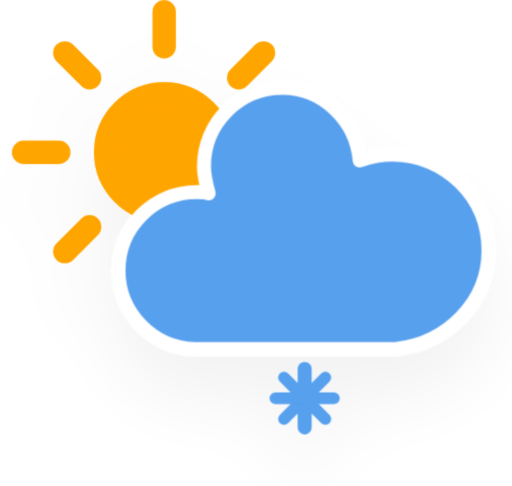
t = 0.00 s
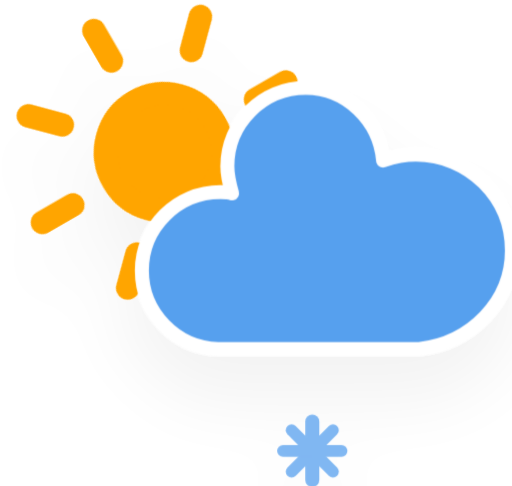
t = 1.50 s
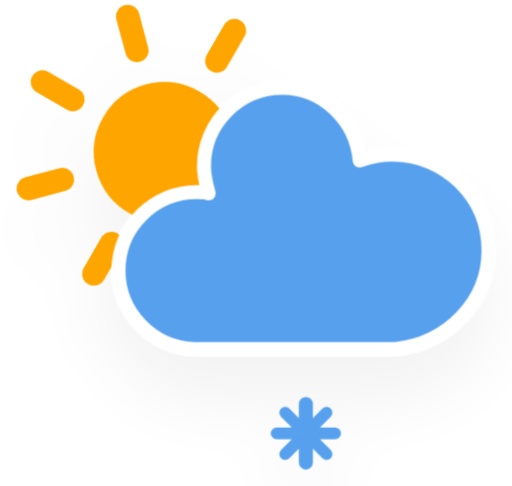
t = 3.00 s
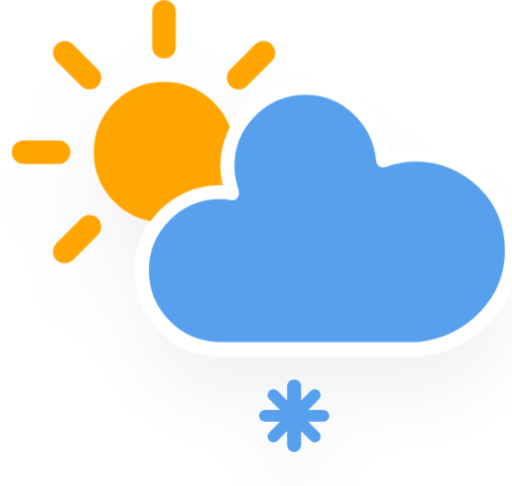
t = 4.50 s
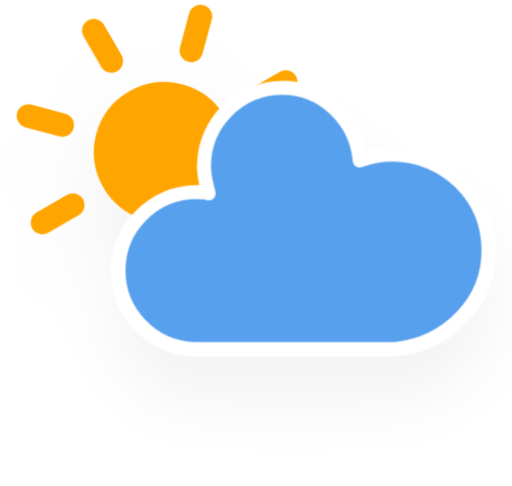
t = 6.00 s
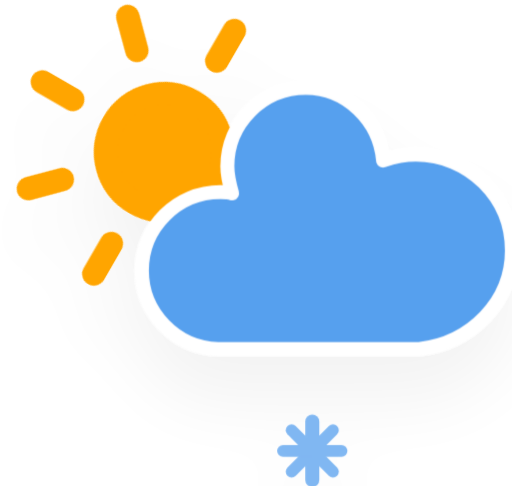
t = 7.50 s

The animated SVG that drew these frames (rendered in a browser with its animation timeline set to each time). Animation: 4 CSS @keyframes rules; one cycle of 9.00 s, repeats indefinitely.

<?xml version="1.0" encoding="UTF-8"?>
<!-- (c) ammap.com | SVG weather icons -->
<svg width="43.7" height="41.5" version="1.1" xmlns="http://www.w3.org/2000/svg" viewBox="2 1 43.7 41.5">
  <defs>
    <filter id="blur" x="-.20655" y="-.23099" width="1.403" height="1.5634">
      <feGaussianBlur in="SourceAlpha" stdDeviation="3" />
      <feOffset dx="0" dy="4" result="offsetblur" />
      <feComponentTransfer>
        <feFuncA slope="0.05" type="linear" />
      </feComponentTransfer>
      <feMerge>
        <feMergeNode />
        <feMergeNode in="SourceGraphic" />
      </feMerge>
    </filter>
    <style type="text/css">
      <![CDATA[
      /*
** CLOUDS
*/
      @keyframes am-weather-cloud-2 {
        0% {
          -webkit-transform: translate(0px, 0px);
          -moz-transform: translate(0px, 0px);
          -ms-transform: translate(0px, 0px);
          transform: translate(0px, 0px);
        }

        50% {
          -webkit-transform: translate(2px, 0px);
          -moz-transform: translate(2px, 0px);
          -ms-transform: translate(2px, 0px);
          transform: translate(2px, 0px);
        }

        100% {
          -webkit-transform: translate(0px, 0px);
          -moz-transform: translate(0px, 0px);
          -ms-transform: translate(0px, 0px);
          transform: translate(0px, 0px);
        }
      }

      .am-weather-cloud-2 {
        -webkit-animation-name: am-weather-cloud-2;
        -moz-animation-name: am-weather-cloud-2;
        animation-name: am-weather-cloud-2;
        -webkit-animation-duration: 3s;
        -moz-animation-duration: 3s;
        animation-duration: 3s;
        -webkit-animation-timing-function: linear;
        -moz-animation-timing-function: linear;
        animation-timing-function: linear;
        -webkit-animation-iteration-count: infinite;
        -moz-animation-iteration-count: infinite;
        animation-iteration-count: infinite;
      }

      /*
** SUN
*/
      @keyframes am-weather-sun {
        0% {
          -webkit-transform: rotate(0deg);
          -moz-transform: rotate(0deg);
          -ms-transform: rotate(0deg);
          transform: rotate(0deg);
        }

        100% {
          -webkit-transform: rotate(360deg);
          -moz-transform: rotate(360deg);
          -ms-transform: rotate(360deg);
          transform: rotate(360deg);
        }
      }

      .am-weather-sun {
        -webkit-animation-name: am-weather-sun;
        -moz-animation-name: am-weather-sun;
        -ms-animation-name: am-weather-sun;
        animation-name: am-weather-sun;
        -webkit-animation-duration: 9s;
        -moz-animation-duration: 9s;
        -ms-animation-duration: 9s;
        animation-duration: 9s;
        -webkit-animation-timing-function: linear;
        -moz-animation-timing-function: linear;
        -ms-animation-timing-function: linear;
        animation-timing-function: linear;
        -webkit-animation-iteration-count: infinite;
        -moz-animation-iteration-count: infinite;
        -ms-animation-iteration-count: infinite;
        animation-iteration-count: infinite;
      }

      @keyframes am-weather-sun-shiny {
        0% {
          stroke-dasharray: 3px 10px;
          stroke-dashoffset: 0px;
        }

        50% {
          stroke-dasharray: 0.1px 10px;
          stroke-dashoffset: -1px;
        }

        100% {
          stroke-dasharray: 3px 10px;
          stroke-dashoffset: 0px;
        }
      }

      .am-weather-sun-shiny line {
        -webkit-animation-name: am-weather-sun-shiny;
        -moz-animation-name: am-weather-sun-shiny;
        -ms-animation-name: am-weather-sun-shiny;
        animation-name: am-weather-sun-shiny;
        -webkit-animation-duration: 2s;
        -moz-animation-duration: 2s;
        -ms-animation-duration: 2s;
        animation-duration: 2s;
        -webkit-animation-timing-function: linear;
        -moz-animation-timing-function: linear;
        -ms-animation-timing-function: linear;
        animation-timing-function: linear;
        -webkit-animation-iteration-count: infinite;
        -moz-animation-iteration-count: infinite;
        -ms-animation-iteration-count: infinite;
        animation-iteration-count: infinite;
      }

      /*
** SNOW
*/
      @keyframes am-weather-snow {
        0% {
          -webkit-transform: translateX(0) translateY(0);
          -moz-transform: translateX(0) translateY(0);
          -ms-transform: translateX(0) translateY(0);
          transform: translateX(0) translateY(0);
        }

        33.33% {
          -webkit-transform: translateX(-1.2px) translateY(2px);
          -moz-transform: translateX(-1.2px) translateY(2px);
          -ms-transform: translateX(-1.2px) translateY(2px);
          transform: translateX(-1.2px) translateY(2px);
        }

        66.66% {
          -webkit-transform: translateX(1.4px) translateY(4px);
          -moz-transform: translateX(1.4px) translateY(4px);
          -ms-transform: translateX(1.4px) translateY(4px);
          transform: translateX(1.4px) translateY(4px);
          opacity: 1;
        }

        100% {
          -webkit-transform: translateX(-1.6px) translateY(6px);
          -moz-transform: translateX(-1.6px) translateY(6px);
          -ms-transform: translateX(-1.6px) translateY(6px);
          transform: translateX(-1.6px) translateY(6px);
          opacity: 0;
        }
      }

      .am-weather-snow-1 {
        -webkit-animation-name: am-weather-snow;
        -moz-animation-name: am-weather-snow;
        -ms-animation-name: am-weather-snow;
        animation-name: am-weather-snow;
        -webkit-animation-duration: 2s;
        -moz-animation-duration: 2s;
        -ms-animation-duration: 2s;
        animation-duration: 2s;
        -webkit-animation-timing-function: linear;
        -moz-animation-timing-function: linear;
        -ms-animation-timing-function: linear;
        animation-timing-function: linear;
        -webkit-animation-iteration-count: infinite;
        -moz-animation-iteration-count: infinite;
        -ms-animation-iteration-count: infinite;
        animation-iteration-count: infinite;
      }
      ]]>
    </style>
  </defs>
  <g transform="translate(16,-2)" filter="url(#blur)">
    <g transform="translate(0,16)">
      <g class="am-weather-sun" transform="translate(0,16)"
        style="-moz-animation-duration:9s;-moz-animation-iteration-count:infinite;-moz-animation-name:am-weather-sun;-moz-animation-timing-function:linear;-ms-animation-duration:9s;-ms-animation-iteration-count:infinite;-ms-animation-name:am-weather-sun;-ms-animation-timing-function:linear;-webkit-animation-duration:9s;-webkit-animation-iteration-count:infinite;-webkit-animation-name:am-weather-sun;-webkit-animation-timing-function:linear">
        <line transform="translate(0,9)" y2="3" fill="none" stroke="#ffa500" stroke-linecap="round" stroke-width="2" />
        <g transform="rotate(45)">
          <line transform="translate(0,9)" y2="3" fill="none" stroke="#ffa500" stroke-linecap="round"
            stroke-width="2" />
        </g>
        <g transform="rotate(90)">
          <line transform="translate(0,9)" y2="3" fill="none" stroke="#ffa500" stroke-linecap="round"
            stroke-width="2" />
        </g>
        <g transform="rotate(135)">
          <line transform="translate(0,9)" y2="3" fill="none" stroke="#ffa500" stroke-linecap="round"
            stroke-width="2" />
        </g>
        <g transform="scale(-1)">
          <line transform="translate(0,9)" y2="3" fill="none" stroke="#ffa500" stroke-linecap="round"
            stroke-width="2" />
        </g>
        <g transform="rotate(225)">
          <line transform="translate(0,9)" y2="3" fill="none" stroke="#ffa500" stroke-linecap="round"
            stroke-width="2" />
        </g>
        <g transform="rotate(-90)">
          <line transform="translate(0,9)" y2="3" fill="none" stroke="#ffa500" stroke-linecap="round"
            stroke-width="2" />
        </g>
        <g transform="rotate(-45)">
          <line transform="translate(0,9)" y2="3" fill="none" stroke="#ffa500" stroke-linecap="round"
            stroke-width="2" />
        </g>
        <circle r="5" fill="#ffa500" stroke="#ffa500" stroke-width="2" />
      </g>
    </g>
    <g class="am-weather-cloud-3"
      style="-moz-animation-duration:3s;-moz-animation-iteration-count:infinite;-moz-animation-name:am-weather-cloud-2;-moz-animation-timing-function:linear;-webkit-animation-duration:3s;-webkit-animation-iteration-count:infinite;-webkit-animation-name:am-weather-cloud-2;-webkit-animation-timing-function:linear">
      <path transform="translate(-20,-11)"
        d="m47.7 35.4c0-4.6-3.7-8.2-8.2-8.2-1 0-1.9 0.2-2.8 0.5-0.3-3.4-3.1-6.2-6.6-6.2-3.7 0-6.7 3-6.7 6.7 0 0.8 0.2 1.6 0.4 2.3-0.3-0.1-0.7-0.1-1-0.1-3.7 0-6.7 3-6.7 6.7 0 3.6 2.9 6.6 6.5 6.7h17.2c4.4-0.5 7.9-4 7.9-8.4z"
        fill="#57a0ee" stroke="#fff" stroke-linejoin="round" stroke-width="1.2" />
    </g>
    <g class="am-weather-snow-1"
      style="-moz-animation-duration:2s;-moz-animation-iteration-count:infinite;-moz-animation-name:am-weather-snow;-moz-animation-timing-function:linear;-ms-animation-duration:2s;-ms-animation-iteration-count:infinite;-ms-animation-name:am-weather-snow;-ms-animation-timing-function:linear;-webkit-animation-duration:2s;-webkit-animation-iteration-count:infinite;-webkit-animation-name:am-weather-snow;-webkit-animation-timing-function:linear">
      <g transform="translate(12,28)" fill="none" stroke="#57a0ee" stroke-linecap="round">
        <line transform="translate(0,9)" y1="-2.5" y2="2.5" stroke-width="1.2" />
        <line transform="rotate(45,-10.864,4.5)" y1="-2.5" y2="2.5" />
        <line transform="rotate(90,-4.5,4.5)" y1="-2.5" y2="2.5" />
        <line transform="rotate(135,-1.864,4.5)" y1="-2.5" y2="2.5" />
      </g>
    </g>
  </g>
</svg>
